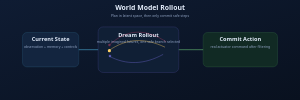
t = 0.00 s
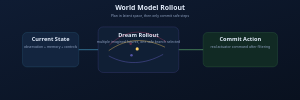
t = 1.13 s
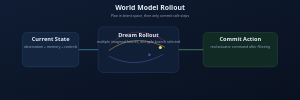
t = 2.06 s
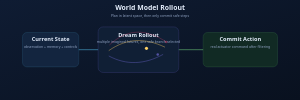
t = 3.00 s
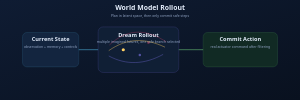
t = 3.94 s
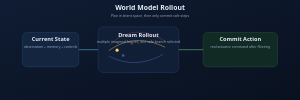
t = 4.81 s

The animated SVG that drew these frames (rendered in a browser with its animation timeline set to each time). Animation: 6 SMIL elements (animate=6); one cycle of 6.00 s, repeats indefinitely.

<svg xmlns="http://www.w3.org/2000/svg" viewBox="0 0 960 320" role="img" aria-label="World model rollout" style="width:100%;height:auto;max-width:1200px">
  <title>World model rollout</title>
  <desc>Current state flows into an imagined rollout box; multiple futures flicker while one branch is selected for real action.</desc>
  <defs>
    <linearGradient id="bg" x1="0" y1="0" x2="1" y2="1">
      <stop offset="0%" stop-color="#0f1c33"/>
      <stop offset="100%" stop-color="#09111f"/>
    </linearGradient>
    
  </defs>
  <rect width="960" height="320" fill="url(#bg)"/>
  
  <text x="480" y="32" text-anchor="middle" fill="#e5eefc" font-family="'Segoe UI','Hiragino Sans','Noto Sans JP',sans-serif" font-size="22" font-weight="700">World Model Rollout</text>
  <text x="480" y="54" text-anchor="middle" fill="#93a6c6" font-family="'Segoe UI','Hiragino Sans','Noto Sans JP',sans-serif" font-size="11">Plan in latent space, then only commit safe steps</text>

  <g font-family="'Segoe UI','Hiragino Sans','Noto Sans JP',sans-serif">
    <rect x="72" y="104" width="180" height="110" rx="14" fill="#13253f" stroke="#5dd1ff" stroke-opacity="0.35"/>
    <text x="162" y="132" text-anchor="middle" fill="#e5eefc" font-size="18" font-weight="700">Current State</text>
    <text x="162" y="154" text-anchor="middle" fill="#93a6c6" font-size="11">observation + memory + controls</text>

    <rect x="314" y="86" width="258" height="146" rx="16" fill="#101f35" stroke="#8b7dff" stroke-opacity="0.45"/>
    <text x="443" y="118" text-anchor="middle" fill="#e5eefc" font-size="18" font-weight="700">Dream Rollout</text>
    <text x="443" y="138" text-anchor="middle" fill="#93a6c6" font-size="11">multiple imagined futures, one safe branch selected</text>

    <rect x="650" y="104" width="238" height="110" rx="14" fill="#112a24" stroke="#7ee787" stroke-opacity="0.35"/>
    <text x="769" y="132" text-anchor="middle" fill="#e5eefc" font-size="18" font-weight="700">Commit Action</text>
    <text x="769" y="154" text-anchor="middle" fill="#93a6c6" font-size="11">real actuator command after filtering</text>

    <path d="M252 159 H314" stroke="#5dd1ff" stroke-width="2" fill="none" opacity="0.75"/>
    <path d="M572 159 H650" stroke="#7ee787" stroke-width="2" fill="none" opacity="0.75"/>

    <g fill="none" stroke-width="2">
      <path d="M348 179 C404 209 462 207 522 174" stroke="#8b7dff" opacity="0.48"/>
      <path d="M348 162 C406 122 462 120 528 151" stroke="#ffd166" opacity="0.62"/>
      <path d="M350 144 C408 90 468 92 532 134" stroke="#ef476f" opacity="0.42"/>
    </g>

    <circle cx="350" cy="162" r="5" fill="#ffd166">
      <animate attributeName="cx" values="350;528;350" dur="4.5s" repeatCount="indefinite"/>
      <animate attributeName="cy" values="162;151;162" dur="4.5s" repeatCount="indefinite"/>
    </circle>
    <circle cx="352" cy="179" r="4" fill="#8b7dff" opacity="0.55">
      <animate attributeName="cx" values="352;520;352" dur="5.5s" repeatCount="indefinite"/>
      <animate attributeName="cy" values="179;174;179" dur="5.5s" repeatCount="indefinite"/>
    </circle>
    <circle cx="350" cy="144" r="4" fill="#ef476f" opacity="0.38">
      <animate attributeName="cx" values="350;532;350" dur="6s" repeatCount="indefinite"/>
      <animate attributeName="cy" values="144;134;144" dur="6s" repeatCount="indefinite"/>
    </circle>
  </g>

</svg>
